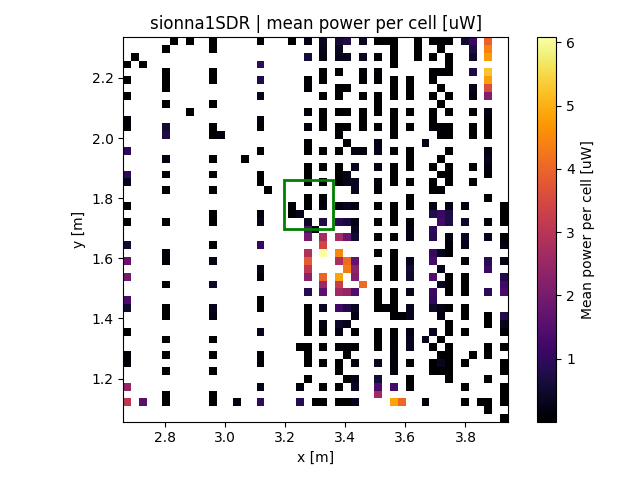

The file beside this chart, header and first rows:
x, y, z
2.676, 1.122, 3.07
2.676, 1.174, 2.459
2.676, 1.252, 0.08066
2.676, 1.278, 0.000225
2.676, 1.357, 0.05244
2.676, 1.435, 0.5271
2.676, 1.461, 1.388
2.676, 1.539, 1.988
2.676, 1.591, 1.761
2.676, 1.644, 0.561
2.676, 1.722, 0.0396
2.676, 1.774, 0.02993
2.676, 1.852, 0.2916
2.676, 1.878, 0.9643
2.676, 1.957, 0.9702
2.676, 2.035, 0.119
2.676, 2.061, 0.04709
2.676, 2.139, 0.02856
2.676, 2.191, 9e-06
2.676, 2.244, 9e-06
2.702, 2.27, 0.003481
2.728, 1.122, 1.565
2.728, 2.244, 0.000441
2.806, 1.122, 4e-06
2.806, 1.148, 4e-06
2.806, 1.226, 4e-06
2.806, 1.278, 4e-06
2.806, 1.331, 4e-06
2.806, 1.409, 4e-06
2.806, 1.435, 4e-06
2.806, 1.513, 0.000529
2.806, 1.591, 0.04973
2.806, 1.618, 0.0906
2.806, 1.722, 3.65e-05
2.806, 1.826, 9e-06
2.806, 1.878, 0.01369
2.806, 1.931, 0.1714
2.806, 2.009, 0.75
2.806, 2.035, 0.5715
2.806, 2.113, 9e-06
2.806, 2.165, 4e-06
2.806, 2.191, 9e-06
2.806, 2.218, 9e-06
2.806, 2.296, 9e-06
2.832, 2.322, 0.000361
2.884, 2.087, 4e-06
2.884, 2.322, 9e-06
2.963, 1.122, 9e-06
2.963, 1.148, 9e-06
2.963, 1.226, 4.9e-05
2.963, 1.278, 1e-06
2.963, 1.331, 1e-06
2.963, 1.409, 0.1218
2.963, 1.435, 0.2873
2.963, 1.513, 0.4343
2.963, 1.591, 0.2247
2.963, 1.644, 0.01188
2.963, 1.722, 4e-06
2.963, 1.748, 4e-06
2.963, 1.826, 0.005625
... 429 more rows
